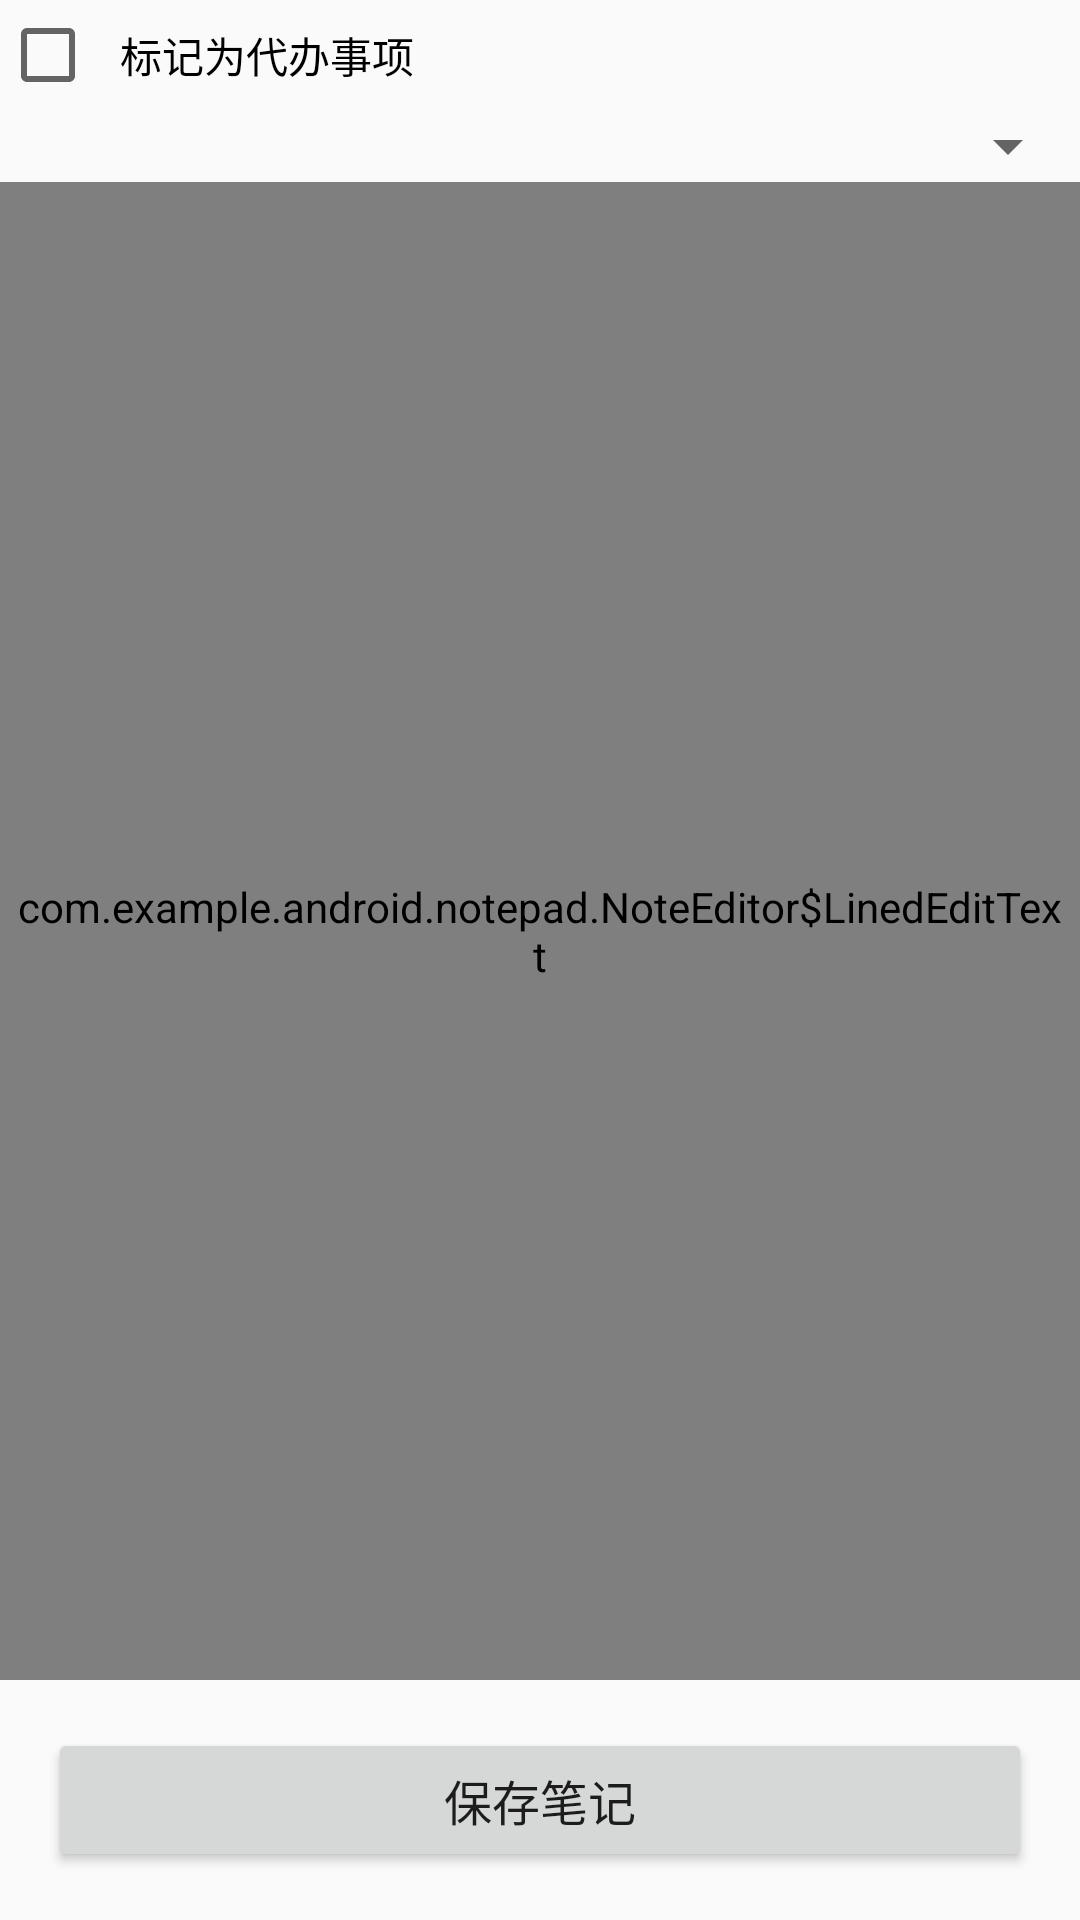

Here is an Android app screen rendered from its layout file. Give the layout XML and the strings, colors and styles it references.
<!-- AndroidManifest.xml: application theme AppTheme -->
<!-- res/layout/note_editor.xml -->
<?xml version="1.0" encoding="utf-8"?>
<LinearLayout xmlns:android="http://schemas.android.com/apk/res/android"
    android:layout_width="match_parent"
    android:layout_height="match_parent"
    android:orientation="vertical">
    
    <CheckBox android:id="@+id/todo_checkbox"
        android:layout_width="match_parent"
        android:layout_height="wrap_content"
        android:text="标记为代办事项"
        android:padding="8dp" />
    
    <Spinner android:id="@+id/category_spinner"
        android:layout_width="match_parent"
        android:layout_height="wrap_content"
        android:padding="8dp" />
    
    <view class="com.example.android.notepad.NoteEditor$LinedEditText"
        android:id="@+id/note"
        android:layout_width="match_parent"
        android:layout_height="0dp"
        android:layout_weight="1"
        android:background="@android:color/transparent"
        android:padding="5dp"
        android:scrollbars="vertical"
        android:fadingEdge="vertical"
        android:gravity="top"
        android:textSize="22sp"
        android:capitalize="sentences" />
        
    <Button
        android:id="@+id/btn_save_note"
        android:layout_width="match_parent"
        android:layout_height="wrap_content"
        android:layout_margin="16dp"
        android:text="保存笔记"
        android:textSize="16sp"
        style="?android:attr/buttonStyle" />

</LinearLayout>
<!-- resources referenced by this layout -->
<resources>
  <style name="AppTheme" parent="Theme.AppCompat.Light.NoActionBar">
          
          <item name="colorPrimary">#3F51B5</item>
          <item name="colorPrimaryDark">#303F9F</item>
          <item name="colorAccent">#FF4081</item>
      </style>
</resources>
